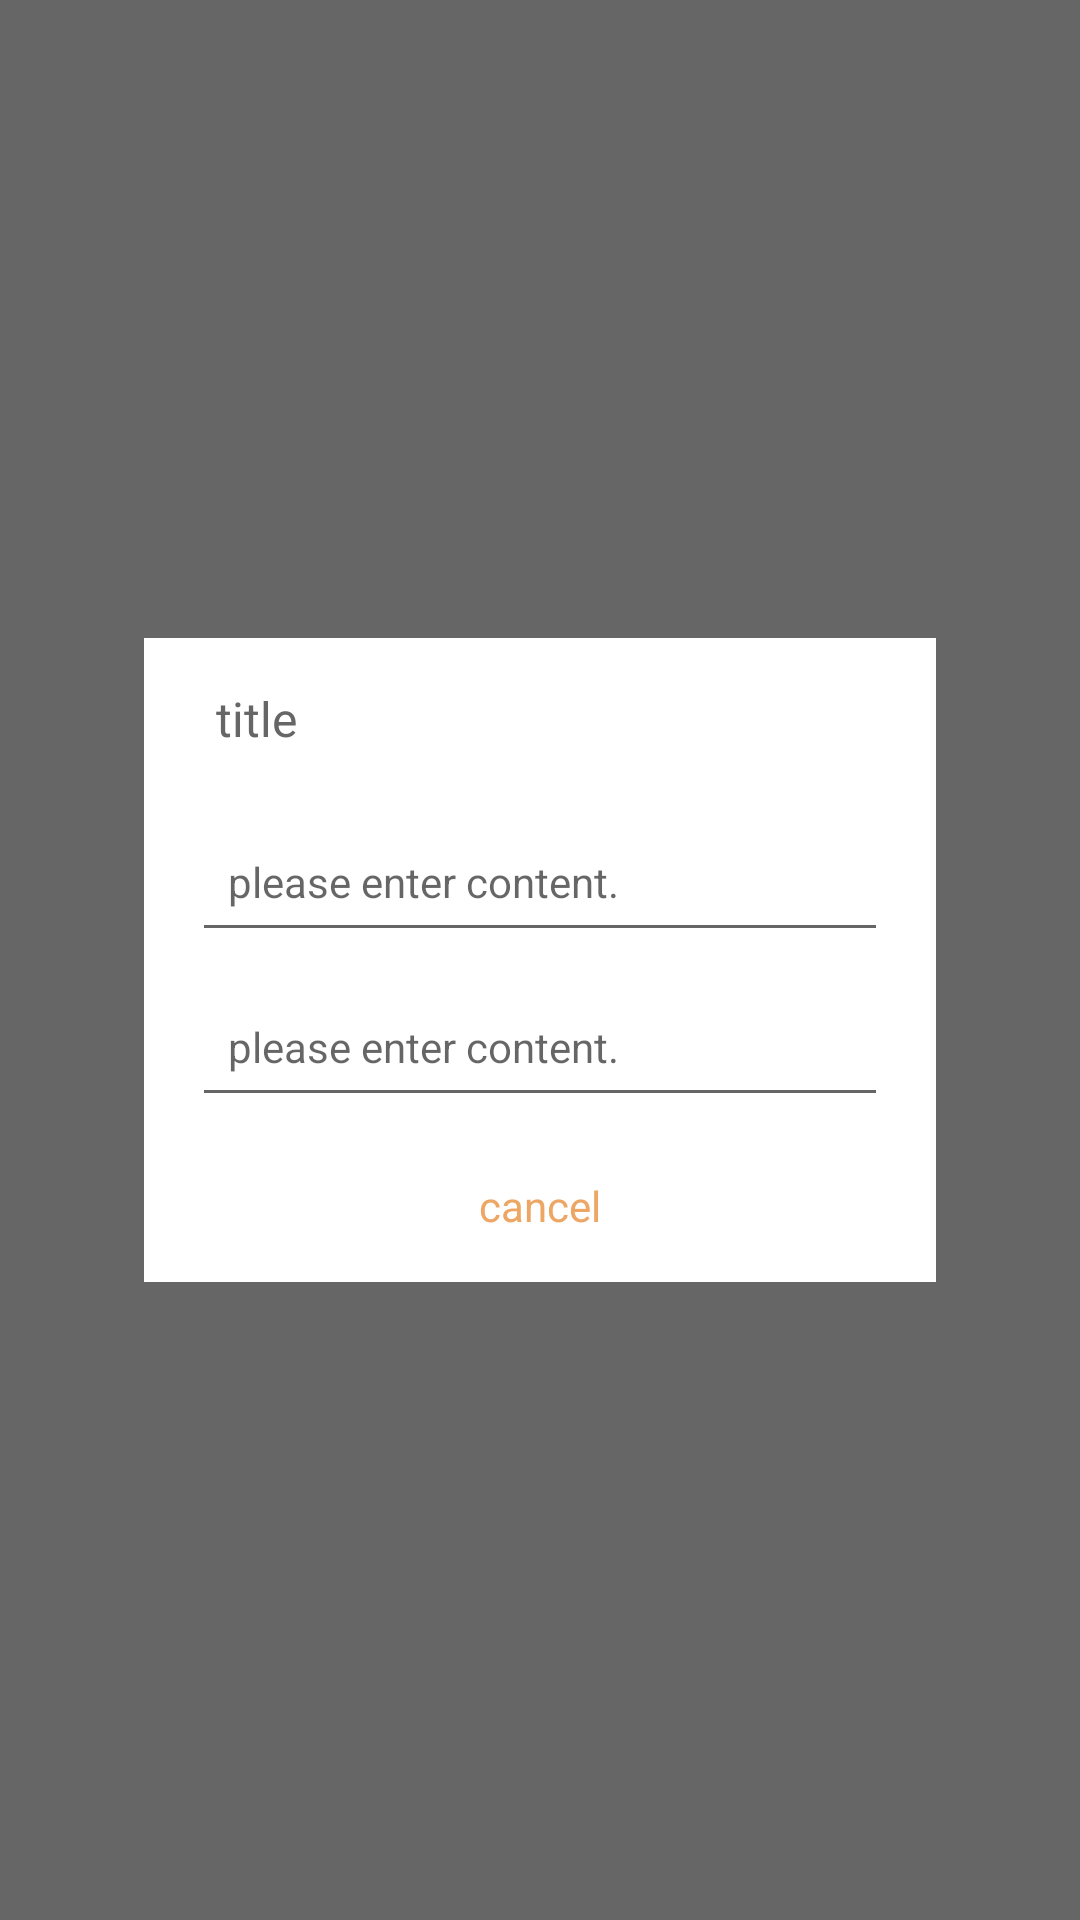

Produce the Android XML layout that renders to this screen, including the resource entries it uses.
<!-- AndroidManifest.xml: fallback theme Theme.MaterialComponents.DayNight.NoActionBar -->
<!-- res/layout/dialog_input_choice_layout.xml -->
<?xml version="1.0" encoding="utf-8"?>
<FrameLayout xmlns:android="http://schemas.android.com/apk/res/android"
    android:layout_width="match_parent"
    android:layout_height="match_parent"
    android:background="#99000000">

    
    <LinearLayout
        android:id="@+id/choiceDialogContainer"
        android:layout_width="match_parent"
        android:layout_height="wrap_content"
        android:layout_gravity="center"
        android:layout_margin="48dp"
        android:background="#ffffffff"
        android:orientation="vertical">

        <TextView
            android:id="@+id/choiceDialogTitle"
            android:layout_width="match_parent"
            android:layout_height="wrap_content"
            android:paddingHorizontal="24dp"
            android:paddingVertical="16dp"
            android:text="title"
            android:textColor="#ff666666"
            android:textSize="16sp" />

        <EditText
            android:id="@+id/choice_dialog_input_1"
            android:layout_width="match_parent"
            android:layout_height="wrap_content"
            android:layout_marginHorizontal="16dp"
            android:layout_marginVertical="4dp"
            android:ellipsize="end"
            android:hint="please enter content."
            android:inputType="textImeMultiLine"
            android:maxLines="1"
            android:paddingHorizontal="12dp"
            android:paddingVertical="14dp"
            android:textSize="14sp" />

        <EditText
            android:id="@+id/choice_dialog_input_2"
            android:layout_width="match_parent"
            android:layout_height="wrap_content"
            android:layout_marginHorizontal="16dp"
            android:layout_marginVertical="4dp"
            android:ellipsize="end"
            android:hint="please enter content."
            android:inputType="textMultiLine"
            android:maxLines="3"
            android:paddingHorizontal="12dp"
            android:paddingVertical="14dp"
            android:textSize="14sp" />

        <ListView
            android:id="@+id/choiceDialogList"
            android:layout_width="match_parent"
            android:layout_height="0dp"
            android:layout_weight="1"
            android:overScrollMode="never"
            android:scrollbars="none" />

        <TextView
            android:id="@+id/choiceDialogCancel"
            android:layout_width="match_parent"
            android:layout_height="wrap_content"
            android:clickable="true"
            android:focusable="true"
            android:gravity="center_horizontal"
            android:paddingHorizontal="24dp"
            android:paddingVertical="16dp"
            android:text="cancel"
            android:textAlignment="center"
            android:textColor="#FFEDA664"
            android:textSize="14sp" />

    </LinearLayout>
</FrameLayout>
<!-- resources referenced by this layout -->
<resources>

</resources>
